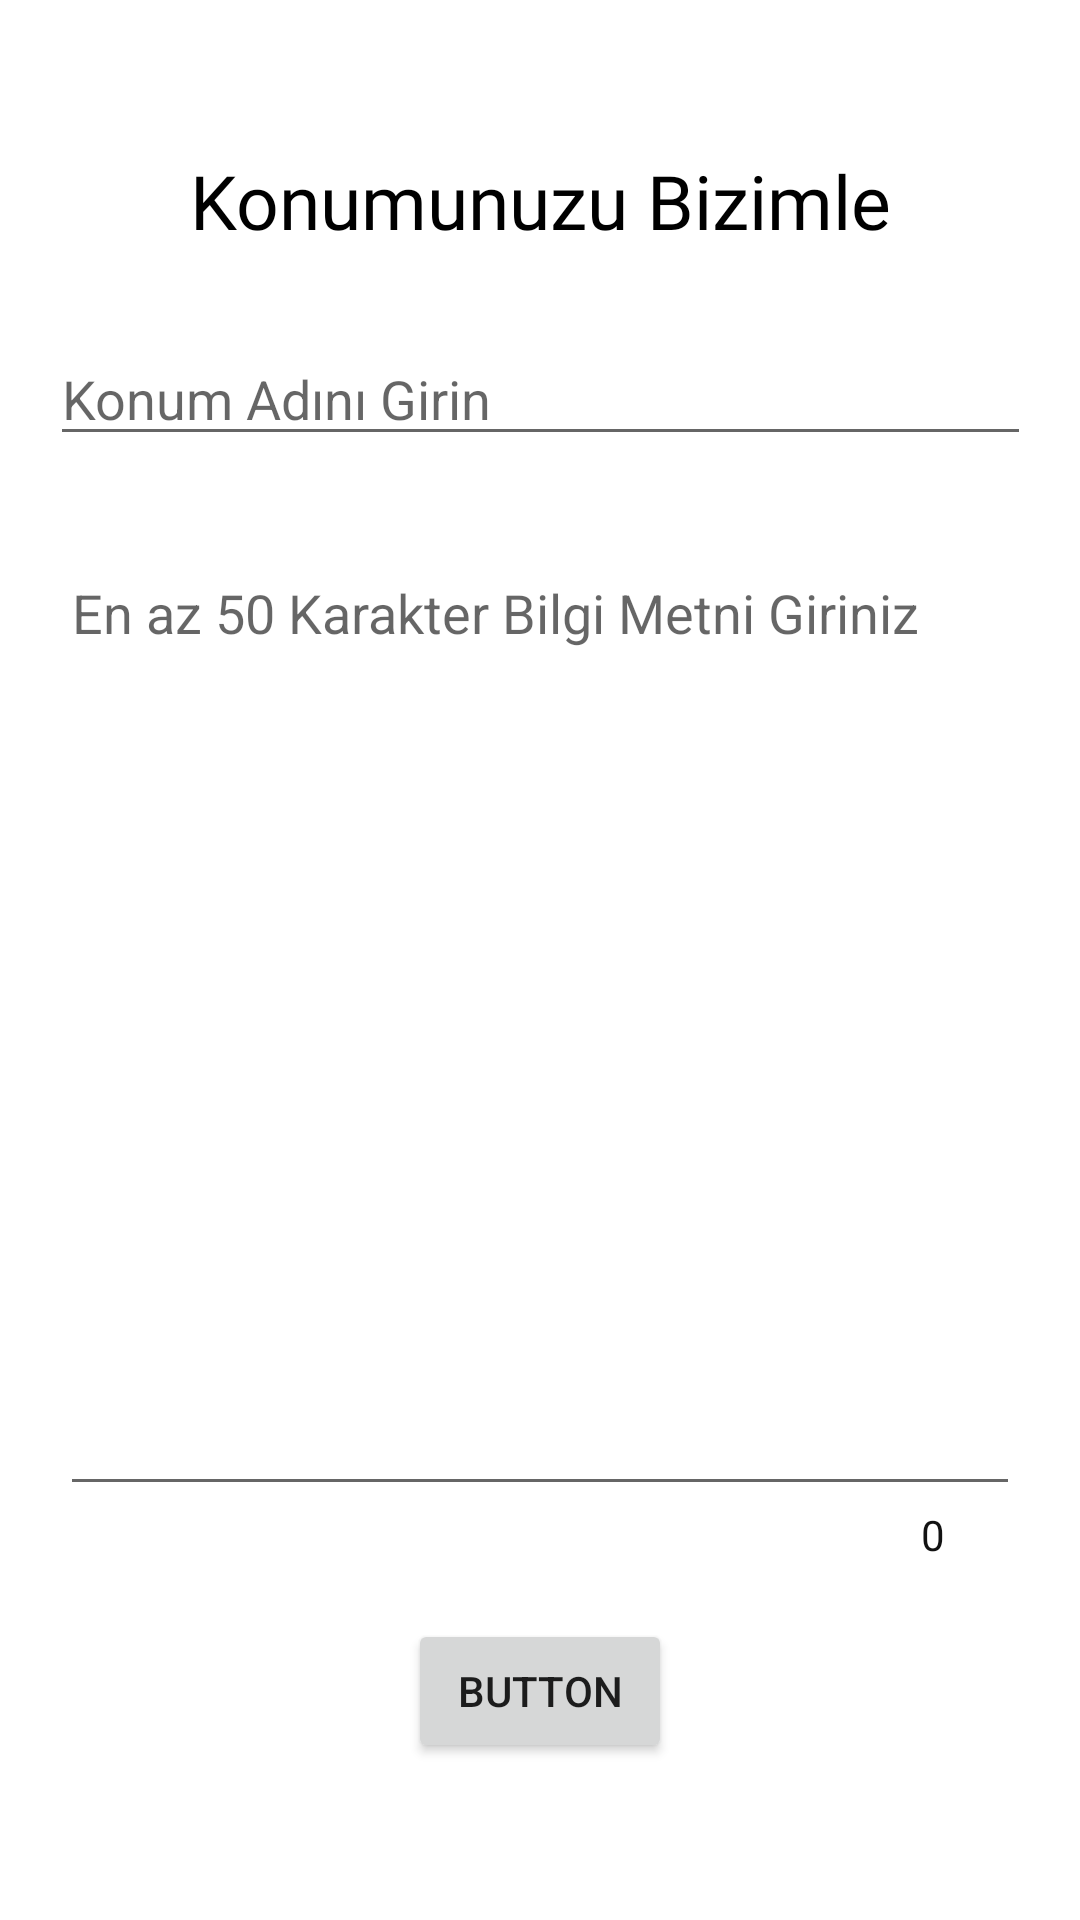

Android layout source for this screen:
<!-- AndroidManifest.xml: application theme Theme.Traveller -->
<!-- res/layout/userplace.xml -->
<?xml version="1.0" encoding="utf-8"?>
<androidx.constraintlayout.widget.ConstraintLayout
    xmlns:android="http://schemas.android.com/apk/res/android"
    xmlns:app="http://schemas.android.com/apk/res-auto"
    xmlns:tools="http://schemas.android.com/tools"
    android:layout_width="match_parent"
    android:layout_height="match_parent"
    >

    <EditText
        android:id="@+id/placetxt"
        android:layout_width="327dp"
        android:layout_height="38dp"
        android:layout_marginTop="30dp"
        android:ems="10"
        android:hint="Konum Adını Girin"
        android:inputType="textPersonName"
        app:layout_constraintEnd_toEndOf="parent"
        app:layout_constraintStart_toStartOf="parent"
        app:layout_constraintTop_toBottomOf="@+id/textView3" />

    <Button
        android:id="@+id/localbtn"
        android:layout_width="wrap_content"
        android:layout_height="wrap_content"
        android:layout_marginBottom="15dp"
        android:text="Button"
        app:layout_constraintBottom_toBottomOf="parent"
        app:layout_constraintEnd_toEndOf="parent"
        app:layout_constraintStart_toStartOf="parent"
        app:layout_constraintTop_toBottomOf="@+id/locationtxt" />

    <TextView
        android:id="@+id/textView3"
        android:layout_width="327dp"
        android:layout_height="34dp"
        android:layout_marginTop="50dp"
        android:fontFamily="@font/myfont"
        android:gravity="center"
        android:text="Konumunuzu Bizimle Paylaşın"
        android:textColor="#000000"
        android:textSize="25dp"
        app:layout_constraintEnd_toEndOf="parent"
        app:layout_constraintStart_toStartOf="parent"
        app:layout_constraintTop_toTopOf="parent" />

    <EditText
        android:id="@+id/locationtxt"
        android:layout_width="320dp"
        android:layout_height="320dp"
        android:layout_marginTop="30dp"
        app:counterEnabled="true"
        app:counterMaxLength="400"
        app:errorEnabled="true"
        android:clickable="true"
        android:gravity="top"
        android:hint="En az 50 Karakter Bilgi Metni Giriniz"
        android:textColor="#000000"
        android:textSize="18dp"
        app:layout_constraintEnd_toEndOf="parent"
        app:layout_constraintStart_toStartOf="parent"
        app:layout_constraintTop_toBottomOf="@+id/placetxt" />

    <TextView
        android:id="@+id/textView2"
        android:layout_width="wrap_content"
        android:layout_height="wrap_content"
        android:text="0"
        android:textColor="#121212"
        app:layout_constraintEnd_toEndOf="parent"
        app:layout_constraintHorizontal_bias="0.872"
        app:layout_constraintStart_toStartOf="parent"
        app:layout_constraintTop_toBottomOf="@+id/locationtxt" />

</androidx.constraintlayout.widget.ConstraintLayout>
<!-- resources referenced by this layout -->
<resources>
  <style name="Theme.Traveller" parent="Theme.MaterialComponents.DayNight.DarkActionBar">
          
          <item name="colorPrimary">@color/purple_500</item>
          <item name="colorPrimaryVariant">@color/purple_700</item>
          <item name="colorOnPrimary">@color/white</item>
          
          <item name="colorSecondary">@color/teal_200</item>
          <item name="colorSecondaryVariant">@color/teal_700</item>
          <item name="colorOnSecondary">@color/black</item>
          
          <item name="android:statusBarColor" tools:targetApi="l">?attr/colorPrimaryVariant</item>
          
      </style>
  <color name="purple_500">#FF6200EE</color>
  <color name="purple_700">#FF3700B3</color>
  <color name="white">#FFFFFFFF</color>
  <color name="teal_200">#FF03DAC5</color>
  <color name="teal_700">#FF018786</color>
  <color name="black">#FF000000</color>
</resources>
